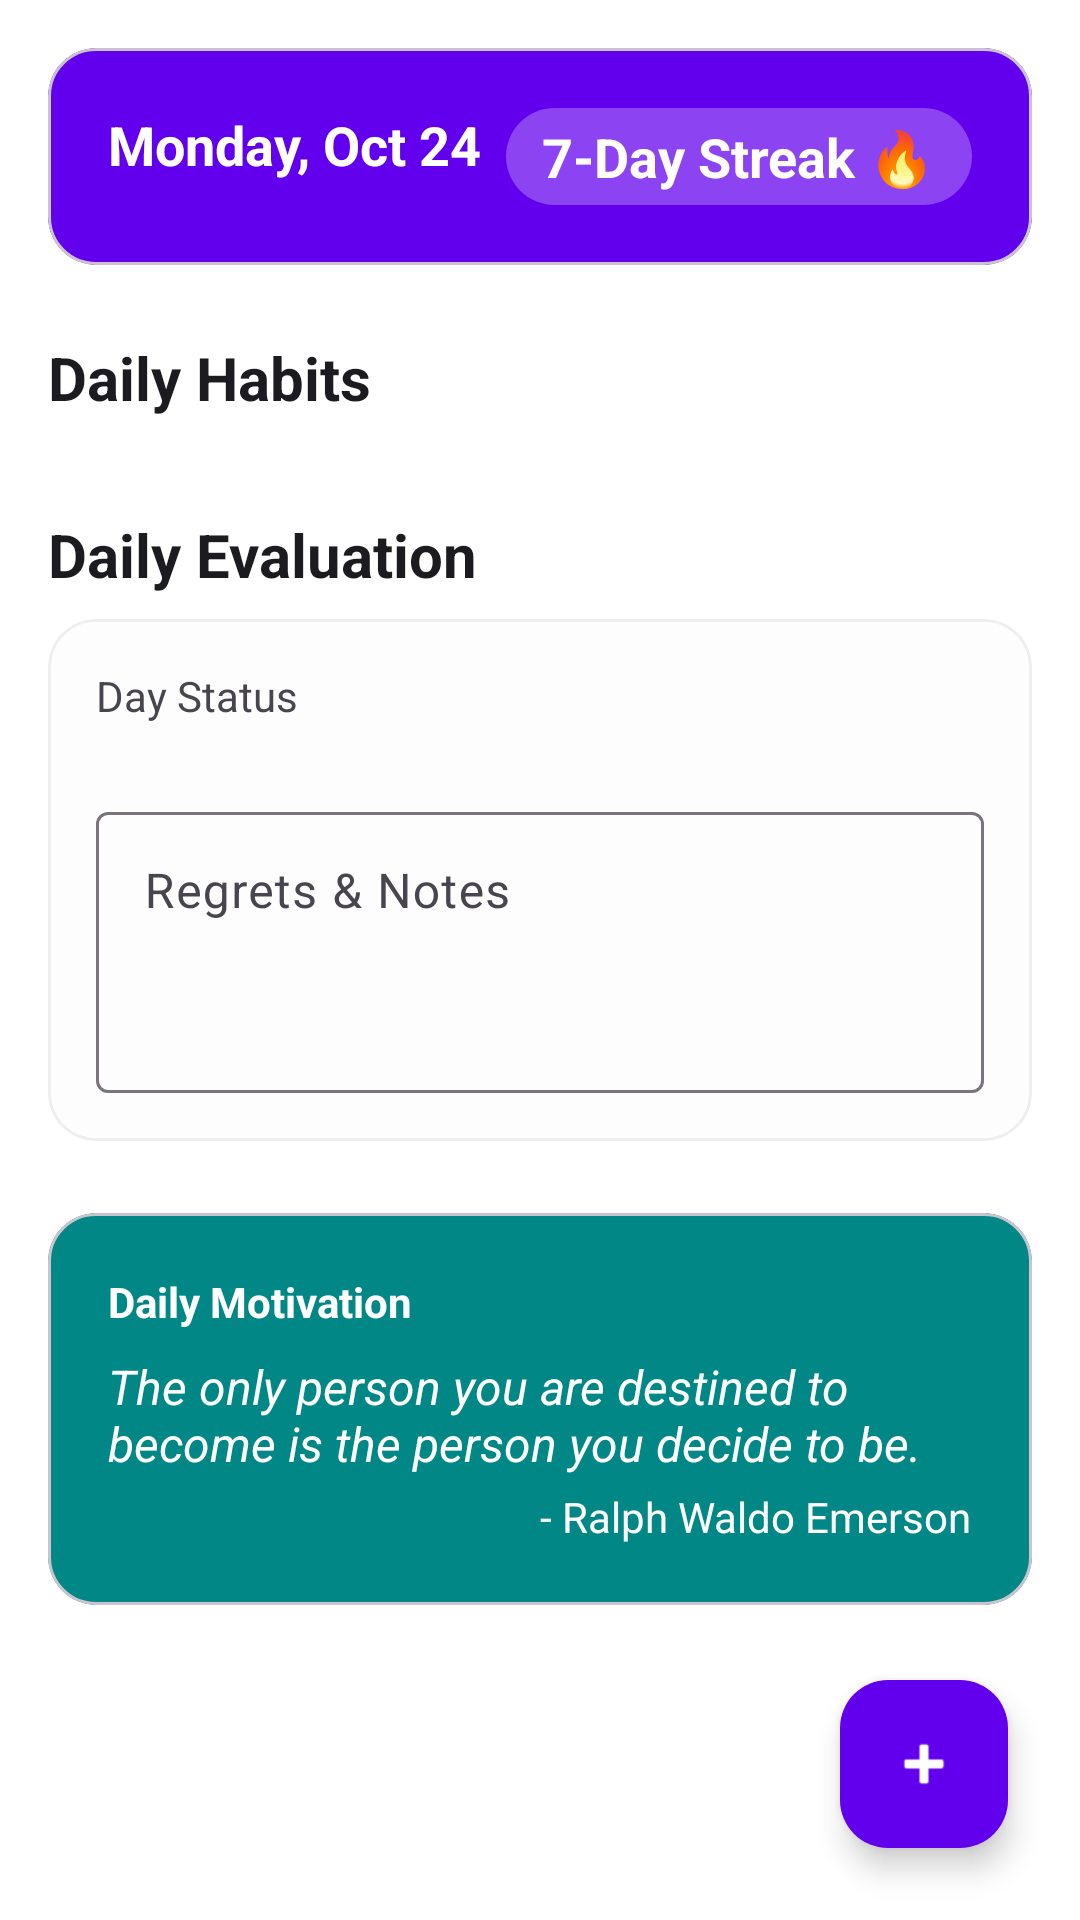

Android layout source for this screen:
<!-- AndroidManifest.xml: activity theme Theme.SelfImprove -->
<!-- res/layout/activity_main.xml -->
<?xml version="1.0" encoding="utf-8"?>
<androidx.coordinatorlayout.widget.CoordinatorLayout xmlns:android="http://schemas.android.com/apk/res/android"
    xmlns:app="http://schemas.android.com/apk/res-auto"
    xmlns:tools="http://schemas.android.com/tools"
    android:id="@+id/main"
    android:layout_width="match_parent"
    android:layout_height="match_parent"
    android:background="@color/background"
    tools:context=".MainActivity">

    <androidx.core.widget.NestedScrollView
        android:id="@+id/scrollView"
        android:layout_width="match_parent"
        android:layout_height="match_parent"
        android:clipToPadding="false">

        <androidx.constraintlayout.widget.ConstraintLayout
            android:id="@+id/mainContent"
            android:layout_width="match_parent"
            android:layout_height="wrap_content"
            android:padding="16dp">

            
            <com.google.android.material.card.MaterialCardView
                android:id="@+id/headerCard"
                android:layout_width="match_parent"
                android:layout_height="wrap_content"
                app:cardBackgroundColor="@color/primary"
                app:cardCornerRadius="16dp"
                app:cardElevation="0dp"
                app:layout_constraintTop_toTopOf="parent">

                <androidx.constraintlayout.widget.ConstraintLayout
                    android:layout_width="match_parent"
                    android:layout_height="wrap_content"
                    android:padding="20dp">

                    <TextView
                        android:id="@+id/tvDate"
                        android:layout_width="wrap_content"
                        android:layout_height="wrap_content"
                        android:text="@string/default_date"
                        android:textColor="@color/onPrimary"
                        android:textSize="18sp"
                        android:textStyle="bold"
                        app:layout_constraintStart_toStartOf="parent"
                        app:layout_constraintTop_toTopOf="parent" />

                    <TextView
                        android:id="@+id/tvStreak"
                        android:layout_width="wrap_content"
                        android:layout_height="wrap_content"
                        android:text="7-Day Streak 🔥"
                        android:textColor="@color/white"
                        android:textSize="18sp"
                        android:textStyle="bold"
                        android:background="@drawable/streak_badge"
                        android:paddingHorizontal="12dp"
                        android:paddingVertical="4dp"
                        app:layout_constraintBottom_toBottomOf="parent"
                        app:layout_constraintEnd_toEndOf="parent"
                        app:layout_constraintTop_toTopOf="parent" />

                </androidx.constraintlayout.widget.ConstraintLayout>
            </com.google.android.material.card.MaterialCardView>

            
            <TextView
                android:id="@+id/tvHabitsTitle"
                android:layout_width="wrap_content"
                android:layout_height="wrap_content"
                android:layout_marginTop="24dp"
                android:text="@string/daily_habits"
                android:textColor="@color/onBackground"
                android:textSize="20sp"
                android:textStyle="bold"
                app:layout_constraintStart_toStartOf="parent"
                app:layout_constraintTop_toBottomOf="@id/headerCard" />

            <androidx.recyclerview.widget.RecyclerView
                android:id="@+id/rvHabits"
                android:layout_width="match_parent"
                android:layout_height="wrap_content"
                android:layout_marginTop="8dp"
                android:nestedScrollingEnabled="false"
                app:layout_constraintTop_toBottomOf="@id/tvHabitsTitle"
                tools:listitem="@layout/habit_item" />

            
            <TextView
                android:id="@+id/tvEvaluationTitle"
                android:layout_width="wrap_content"
                android:layout_height="wrap_content"
                android:layout_marginTop="24dp"
                android:text="@string/daily_evaluation"
                android:textColor="@color/onBackground"
                android:textSize="20sp"
                android:textStyle="bold"
                app:layout_constraintStart_toStartOf="parent"
                app:layout_constraintTop_toBottomOf="@id/rvHabits" />

            <com.google.android.material.card.MaterialCardView
                android:id="@+id/evaluationCard"
                android:layout_width="match_parent"
                android:layout_height="wrap_content"
                android:layout_marginTop="8dp"
                app:cardBackgroundColor="@color/surface"
                app:cardCornerRadius="16dp"
                app:cardElevation="0dp"
                app:strokeColor="@color/surfaceVariant"
                app:strokeWidth="1dp"
                app:layout_constraintTop_toBottomOf="@id/tvEvaluationTitle">

                <LinearLayout
                    android:layout_width="match_parent"
                    android:layout_height="wrap_content"
                    android:orientation="vertical"
                    android:padding="16dp">

                    <TextView
                        android:layout_width="wrap_content"
                        android:layout_height="wrap_content"
                        android:text="@string/day_status"
                        android:textColor="@color/onSurfaceVariant"
                        android:textSize="14sp" />

                    <com.google.android.material.button.MaterialButtonToggleGroup
                        android:id="@+id/toggleDayStatus"
                        android:layout_width="match_parent"
                        android:layout_height="wrap_content"
                        android:layout_marginTop="8dp"
                        app:singleSelection="true">

                        <Button
                            android:id="@+id/btnStatusGreat"
                            style="?attr/materialButtonOutlinedStyle"
                            android:layout_width="0dp"
                            android:layout_height="wrap_content"
                            android:layout_weight="1"
                            android:text="@string/status_great" />

                        <Button
                            android:id="@+id/btnStatusOk"
                            style="?attr/materialButtonOutlinedStyle"
                            android:layout_width="0dp"
                            android:layout_height="wrap_content"
                            android:layout_weight="1"
                            android:text="@string/status_ok" />

                        <Button
                            android:id="@+id/btnStatusBad"
                            style="?attr/materialButtonOutlinedStyle"
                            android:layout_width="0dp"
                            android:layout_height="wrap_content"
                            android:layout_weight="1"
                            android:text="@string/status_bad" />

                    </com.google.android.material.button.MaterialButtonToggleGroup>

                    <com.google.android.material.textfield.TextInputLayout
                        android:layout_width="match_parent"
                        android:layout_height="wrap_content"
                        android:layout_marginTop="16dp"
                        android:hint="@string/regrets_notes"
                        style="@style/Widget.Material3.TextInputLayout.OutlinedBox">

                        <com.google.android.material.textfield.TextInputEditText
                            android:id="@+id/etNotes"
                            android:layout_width="match_parent"
                            android:layout_height="wrap_content"
                            android:gravity="top"
                            android:inputType="textMultiLine"
                            android:minLines="3" />
                    </com.google.android.material.textfield.TextInputLayout>

                </LinearLayout>
            </com.google.android.material.card.MaterialCardView>

            
            <com.google.android.material.card.MaterialCardView
                android:id="@+id/motivationCard"
                android:layout_width="match_parent"
                android:layout_height="wrap_content"
                android:layout_marginTop="24dp"
                android:layout_marginBottom="24dp"
                app:cardBackgroundColor="@color/secondaryContainer"
                app:cardCornerRadius="16dp"
                app:cardElevation="0dp"
                app:layout_constraintBottom_toBottomOf="parent"
                app:layout_constraintTop_toBottomOf="@id/evaluationCard">

                <LinearLayout
                    android:layout_width="match_parent"
                    android:layout_height="wrap_content"
                    android:orientation="vertical"
                    android:padding="20dp">

                    <TextView
                        android:layout_width="wrap_content"
                        android:layout_height="wrap_content"
                        android:text="@string/daily_motivation"
                        android:textColor="@color/onSecondaryContainer"
                        android:textSize="14sp"
                        android:textStyle="bold" />

                    <TextView
                        android:id="@+id/tvQuote"
                        android:layout_width="match_parent"
                        android:layout_height="wrap_content"
                        android:layout_marginTop="8dp"
                        android:text="@string/default_quote"
                        android:textColor="@color/onSecondaryContainer"
                        android:textSize="16sp"
                        android:textStyle="italic" />

                    <TextView
                        android:id="@+id/tvAuthor"
                        android:layout_width="wrap_content"
                        android:layout_height="wrap_content"
                        android:layout_gravity="end"
                        android:layout_marginTop="4dp"
                        android:text="@string/default_author"
                        android:textColor="@color/onSecondaryContainer"
                        android:textSize="14sp" />

                </LinearLayout>
            </com.google.android.material.card.MaterialCardView>

        </androidx.constraintlayout.widget.ConstraintLayout>
    </androidx.core.widget.NestedScrollView>

    <com.google.android.material.floatingactionbutton.FloatingActionButton
        android:id="@+id/fabAddHabit"
        android:layout_width="wrap_content"
        android:layout_height="wrap_content"
        android:layout_gravity="bottom|end"
        android:layout_margin="24dp"
        android:contentDescription="@string/add_habit"
        app:srcCompat="@android:drawable/ic_input_add"
        app:backgroundTint="@color/primary"
        app:tint="@color/white" />

</androidx.coordinatorlayout.widget.CoordinatorLayout>
<!-- res/layout/habit_item.xml (included above) -->
<?xml version="1.0" encoding="utf-8"?>
<com.google.android.material.card.MaterialCardView xmlns:android="http://schemas.android.com/apk/res/android"
    xmlns:app="http://schemas.android.com/apk/res-auto"
    xmlns:tools="http://schemas.android.com/tools"
    android:layout_width="match_parent"
    android:layout_height="wrap_content"
    android:layout_marginBottom="12dp"
    app:cardBackgroundColor="@color/surface"
    app:cardCornerRadius="16dp"
    app:cardElevation="0dp"
    app:strokeColor="@color/surfaceVariant"
    app:strokeWidth="1dp">

    <androidx.constraintlayout.widget.ConstraintLayout
        android:layout_width="match_parent"
        android:layout_height="wrap_content"
        android:padding="16dp">

        <TextView
            android:id="@+id/tvHabitName"
            android:layout_width="0dp"
            android:layout_height="wrap_content"
            android:text="@string/habit_no_porn"
            android:textColor="@color/onSurface"
            android:textSize="17sp"
            android:textStyle="bold"
            app:layout_constraintBottom_toBottomOf="parent"
            app:layout_constraintEnd_toStartOf="@+id/toggleHabitStatus"
            app:layout_constraintStart_toStartOf="parent"
            app:layout_constraintTop_toTopOf="parent" />

        <com.google.android.material.button.MaterialButtonToggleGroup
            android:id="@+id/toggleHabitStatus"
            android:layout_width="wrap_content"
            android:layout_height="wrap_content"
            app:layout_constraintBottom_toBottomOf="parent"
            app:layout_constraintEnd_toEndOf="parent"
            app:layout_constraintTop_toTopOf="parent"
            app:singleSelection="true">

            <com.google.android.material.button.MaterialButton
                android:id="@+id/btnSuccess"
                style="?attr/materialButtonOutlinedStyle"
                android:layout_width="wrap_content"
                android:layout_height="wrap_content"
                android:paddingLeft="12dp"
                android:paddingRight="12dp"
                android:text="@string/habit_success"
                android:textSize="13sp"
                app:icon="@drawable/ic_check"
                app:iconSize="18dp"
                app:iconPadding="4dp"
                app:iconTint="@color/success_text_tint"
                app:backgroundTint="@color/success_button_tint"
                android:textColor="@color/success_text_tint"
                app:strokeColor="@color/success_green" />

            <com.google.android.material.button.MaterialButton
                android:id="@+id/btnFailed"
                style="?attr/materialButtonOutlinedStyle"
                android:layout_width="wrap_content"
                android:layout_height="wrap_content"
                android:paddingLeft="12dp"
                android:paddingRight="12dp"
                android:text="@string/habit_failed"
                android:textSize="13sp"
                app:icon="@drawable/ic_close"
                app:iconSize="18dp"
                app:iconPadding="4dp"
                app:iconTint="@color/failure_text_tint"
                app:backgroundTint="@color/failure_button_tint"
                android:textColor="@color/failure_text_tint"
                app:strokeColor="@color/failure_red" />

        </com.google.android.material.button.MaterialButtonToggleGroup>

    </androidx.constraintlayout.widget.ConstraintLayout>
</com.google.android.material.card.MaterialCardView>
<!-- resources referenced by this layout -->
<resources>
  <color name="background">#FFFFFF</color>
  <color name="failure_red">#F44336</color>
  <color name="onBackground">#1C1B1F</color>
  <color name="onPrimary">#FFFFFF</color>
  <color name="onSecondaryContainer">#FFFFFF</color>
  <color name="onSurface">#1C1B1F</color>
  <color name="onSurfaceVariant">#49454F</color>
  <color name="primary">#6200EE</color>
  <color name="secondaryContainer">#018786</color>
  <color name="success_green">#4CAF50</color>
  <color name="surface">#FDFDFD</color>
  <color name="surfaceVariant">#EEEEEE</color>
  <color name="white">#FFFFFFFF</color>
  <!-- drawable streak_badge (drawable) -->
  <?xml version="1.0" encoding="utf-8"?>
  <shape xmlns:android="http://schemas.android.com/apk/res/android">
      <solid android:color="#44FFFFFF" /> 
      <corners android:radius="20dp" />
  </shape>
  <string name="add_habit">Add Habit</string>
  <string name="daily_evaluation">Daily Evaluation</string>
  <string name="daily_habits">Daily Habits</string>
  <string name="daily_motivation">Daily Motivation</string>
  <string name="day_status">Day Status</string>
  <string name="default_author">- Ralph Waldo Emerson</string>
  <string name="default_date">Monday, Oct 24</string>
  <string name="default_quote">The only person you are destined to become is the person you decide to be.</string>
  <string name="habit_failed">Failed</string>
  <string name="habit_no_porn">No Porn</string>
  <string name="habit_success">Success</string>
  <string name="regrets_notes">Regrets &amp; Notes</string>
  <string name="status_bad">Bad</string>
  <string name="status_great">Great</string>
  <string name="status_ok">Ok</string>
  <style name="Theme.SelfImprove" parent="Theme.Material3.DayNight.NoActionBar">
          
          <item name="colorPrimary">@color/primary</item>
          <item name="colorOnPrimary">@color/onPrimary</item>
          <item name="colorPrimaryContainer">@color/primaryContainer</item>
          <item name="colorOnPrimaryContainer">@color/onPrimaryContainer</item>
  
          
          <item name="colorSecondary">@color/secondary</item>
          <item name="colorOnSecondary">@color/onSecondary</item>
          <item name="colorSecondaryContainer">@color/secondaryContainer</item>
          <item name="colorOnSecondaryContainer">@color/onSecondaryContainer</item>
  
          
          <item name="android:windowBackground">@color/background</item>
          <item name="colorSurface">@color/surface</item>
          <item name="colorOnSurface">@color/onSurface</item>
          <item name="colorSurfaceVariant">@color/surfaceVariant</item>
          <item name="colorOnSurfaceVariant">@color/onSurfaceVariant</item>
  
          
          <item name="android:statusBarColor">@android:color/transparent</item>
          <item name="android:windowLightStatusBar">true</item>
          <item name="android:navigationBarColor">@android:color/transparent</item>
          <item name="android:windowLightNavigationBar" tools:targetApi="o">true</item>
  
          
          <item name="shapeAppearanceLargeComponent">@style/ShapeAppearance.SelfImprove.LargeComponent</item>
      </style>
  <color name="primaryContainer">#BB86FC</color>
  <color name="onPrimaryContainer">#3700B3</color>
  <color name="secondary">#03DAC6</color>
  <color name="onSecondary">#000000</color>
  <style name="ShapeAppearance.SelfImprove.LargeComponent" parent="ShapeAppearance.Material3.LargeComponent">
          <item name="cornerSize">16dp</item>
      </style>
</resources>
